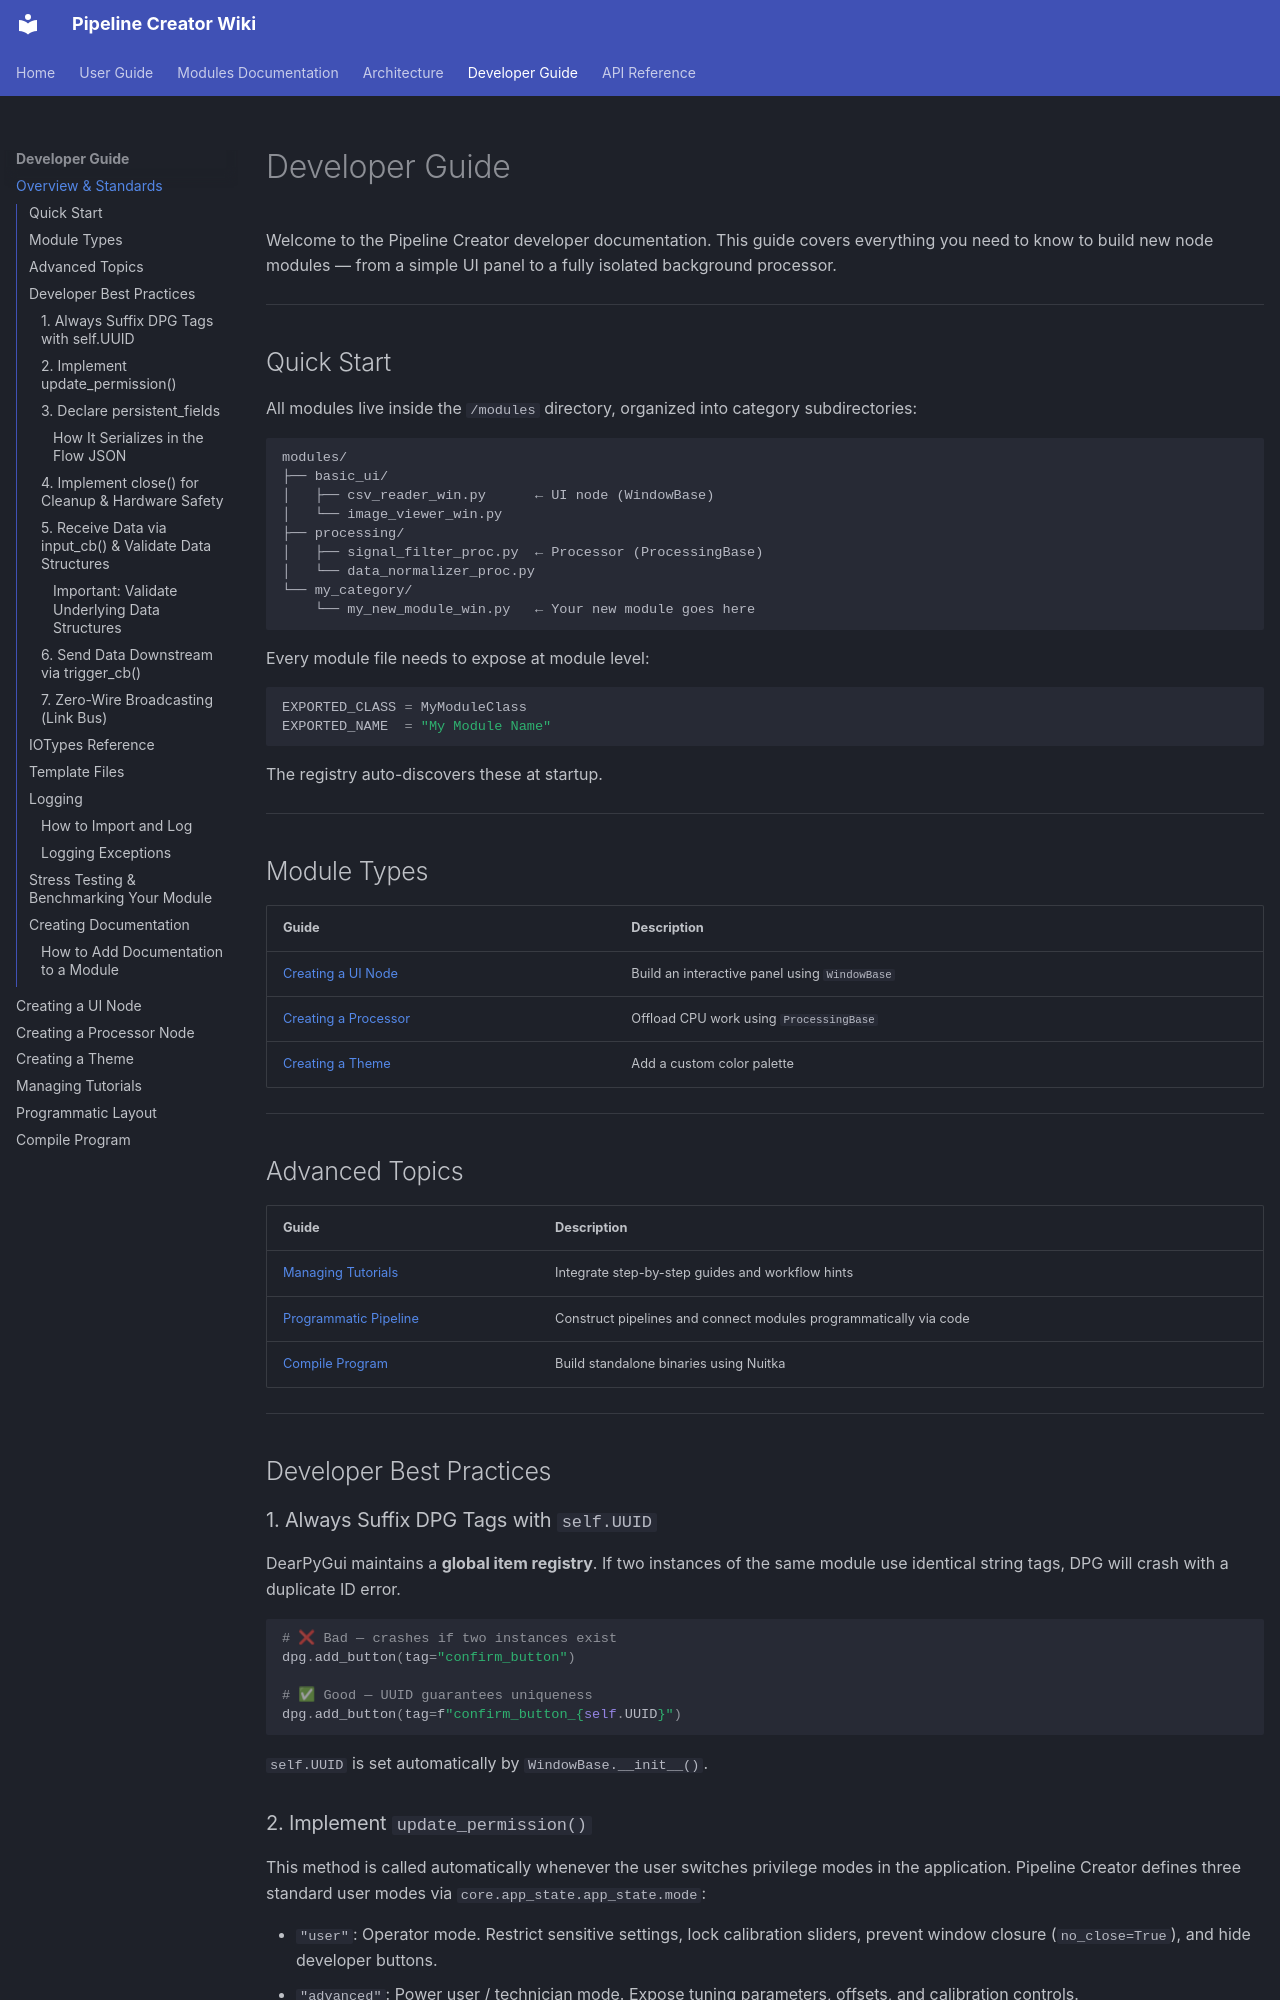

repository: n3odym3/Pipeline_creator_TARA · page: developer_guide/index.html · generator: mkdocs

# Developer Guide

Welcome to the Pipeline Creator developer documentation. This guide covers everything you need to know to build new node modules — from a simple UI panel to a fully isolated background processor.

---

## Quick Start

All modules live inside the `/modules` directory, organized into category subdirectories:

```
modules/
├── basic_ui/
│   ├── csv_reader_win.py      ← UI node (WindowBase)
│   └── image_viewer_win.py
├── processing/
│   ├── signal_filter_proc.py  ← Processor (ProcessingBase)
│   └── data_normalizer_proc.py
└── my_category/
    └── my_new_module_win.py   ← Your new module goes here
```

Every module file needs to expose at module level:

```python
EXPORTED_CLASS = MyModuleClass
EXPORTED_NAME  = "My Module Name"
```

The registry auto-discovers these at startup.

---

## Module Types

| Guide | Description |
|---|---|
| [Creating a UI Node](dev_ui_node.md) | Build an interactive panel using `WindowBase` |
| [Creating a Processor](dev_processor_node.md) | Offload CPU work using `ProcessingBase` |
| [Creating a Theme](dev_theme.md) | Add a custom color palette |

---

## Advanced Topics

| Guide | Description |
|---|---|
| [Managing Tutorials](dev_tutorial.md) | Integrate step-by-step guides and workflow hints |
| [Programmatic Pipeline](dev_programmatic.md) | Construct pipelines and connect modules programmatically via code |
| [Compile Program](dev_compile.md) | Build standalone binaries using Nuitka |

---

## Developer Best Practices

### 1. Always Suffix DPG Tags with `self.UUID`

DearPyGui maintains a **global item registry**. If two instances of the same module use identical string tags, DPG will crash with a duplicate ID error.

```python
# ❌ Bad — crashes if two instances exist
dpg.add_button(tag="confirm_button")

# ✅ Good — UUID guarantees uniqueness
dpg.add_button(tag=f"confirm_button_{self.UUID}")
```

`self.UUID` is set automatically by `WindowBase.__init__()`.

### 2. Implement `update_permission()`

This method is called automatically whenever the user switches privilege modes in the application. Pipeline Creator defines three standard user modes via `core.app_state.app_state.mode`:

- `"user"`: Operator mode. Restrict sensitive settings, lock calibration sliders, prevent window closure (`no_close=True`), and hide developer buttons.
- `"advanced"`: Power user / technician mode. Expose tuning parameters, offsets, and calibration controls.
- `"dev"`: Full developer access. Reveal raw debug buttons, internal inspectors, manual override triggers, and terminal output.

`update_permission()` allows you to dynamically adjust the operational freedom and complexity of your interface to match the user's role:

```python
def update_permission(self) -> None:
    from core.app_state import app_state
    
    is_user = (app_state.mode == "user")
    is_dev = (app_state.mode == "dev")
    
    # 1. Prevent accidental window closure in operator mode
    if dpg.does_item_exist(self.winID):
        dpg.configure_item(self.winID, no_close=is_user)
        
    # 2. Lock or enable sensitive calibration controls
    if dpg.does_item_exist(self.calib_slider_tag):
        dpg.configure_item(self.calib_slider_tag, enabled=not is_user)
        
    # 3. Show or hide internal debugging panels
    if dpg.does_item_exist(self.debug_group_tag):
        (dpg.show_item if is_dev else dpg.hide_item)(self.debug_group_tag)
        
    # 4. Enforce safe default values when dropping to user mode
    if is_user and hasattr(self, "power_limit"):
        self.power_limit = min(self.power_limit, 50.0)
```
